6-way image classification set "Fruit-Image-Recognition" from GitHub (DAWEIJSW/Fruit-Image-Recognition); label vocabulary: ambarella large, ambarella small, carrot, grape, mangosteen, persimmon.

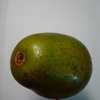
Label: ambarella large

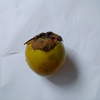
Label: persimmon

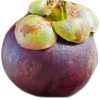
Label: mangosteen

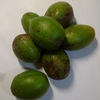
Label: ambarella small

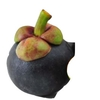
Label: mangosteen

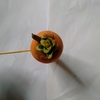
Label: carrot
